Dataset: split (GitHub, Jeyaditya/1000406_Jeyaditya_AIY2_Machine_learning_Fall_detector_FA2). Classes: fall, normal, sitting, standing, walking.

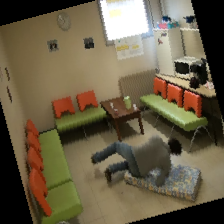
Label: fall

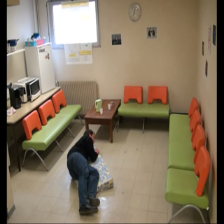
Label: normal

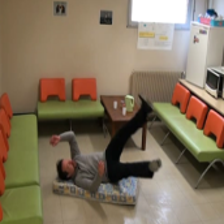
Label: fall

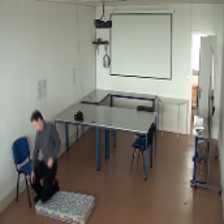
Label: walking

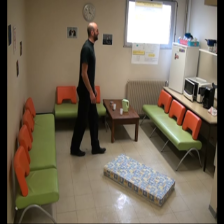
Label: standing

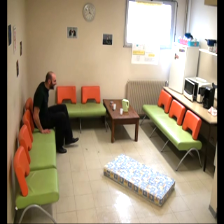
Label: sitting
